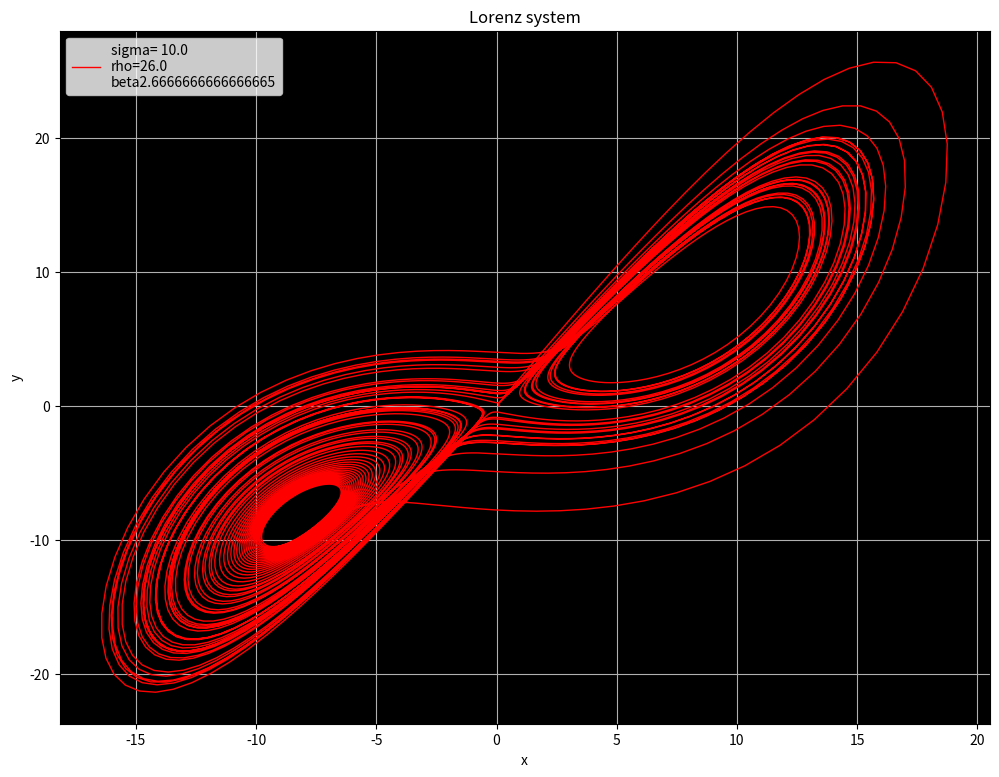
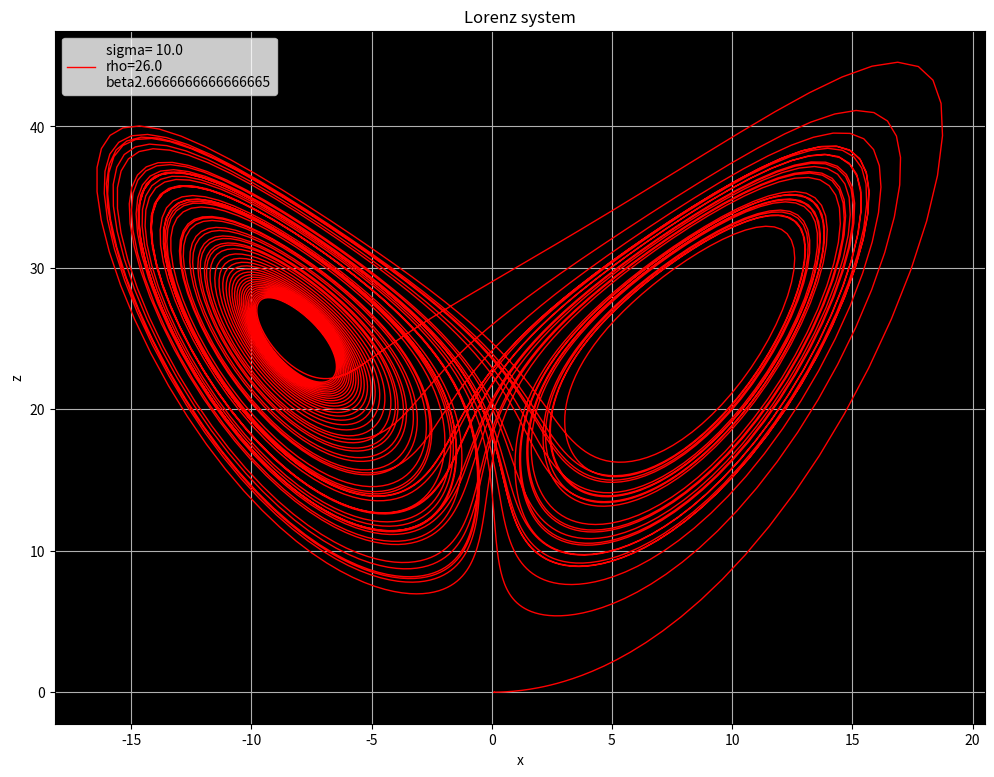
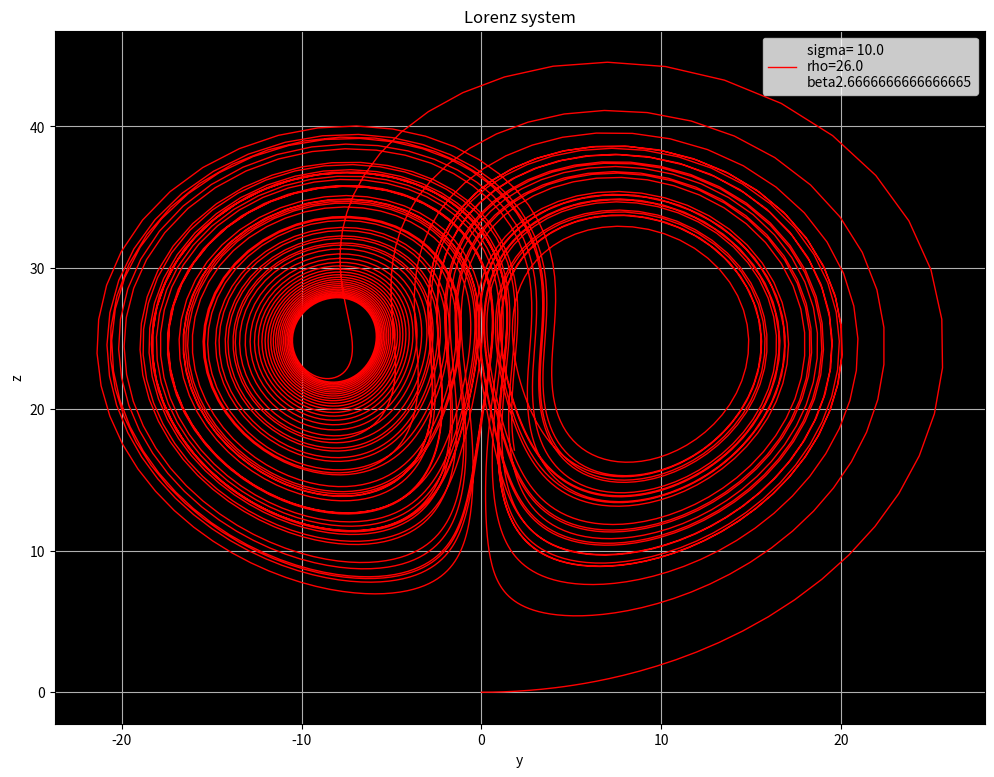

Write the Python code that produced these figures, in order.
import numpy as np
from scipy.integrate import odeint
import matplotlib.pyplot as plt

# define the initial system state (x, y, z positions in space)
initial_state = [0.1, 0, 0]

# define the system parameters sigma, rho, and beta
sigma = 10.
rho   = 26.
beta  = 8./3.

#define the time points to solve for, evenly spaced between the start and end times
start_time = 1
end_time = 60
interval = 100
tspan = np.linspace(start_time, end_time, end_time * interval)

# define the lorenz system
def lorenz_system(current_state, t):
    x, y, z = current_state
    dx_dt = sigma * (y - x)
    dy_dt = x * (rho - z) - y
    dz_dt = x * y - beta * z
    return [dx_dt, dy_dt, dz_dt]

# get the points to plot, by integrating the system of equations
points = odeint(lorenz_system, initial_state, tspan)


# draw plots
fig = plt.figure(figsize=(12, 9))
ax = plt.axes(facecolor='black') 
plt.plot(points[:, 0], points[:, 1], 'r', linewidth = 1, label='sigma= ' + str(sigma) + '\nrho=' + str(rho) + '\nbeta' + str(beta))
plt.title("Lorenz system")
plt.legend(loc='best')
plt.xlabel('x')
plt.ylabel('y')
plt.grid()
plt.show()

fig = plt.figure(figsize=(12, 9))
ax = plt.axes(facecolor='black') 
plt.plot(points[:, 0], points[:, 2], 'r', linewidth = 1, label='sigma= ' + str(sigma) + '\nrho=' + str(rho) + '\nbeta' + str(beta))
plt.title("Lorenz system")
plt.legend(loc='best')
plt.xlabel('x')
plt.ylabel('z')
plt.grid()
plt.show()

fig = plt.figure(figsize=(12, 9))
ax = plt.axes(facecolor='black') 
plt.plot(points[:, 1], points[:, 2], 'r', linewidth = 1, label='sigma= ' + str(sigma) + '\nrho=' + str(rho) + '\nbeta' + str(beta))
plt.title("Lorenz system")
plt.legend(loc='best')
plt.xlabel('y')
plt.ylabel('z')
plt.grid()
plt.show()